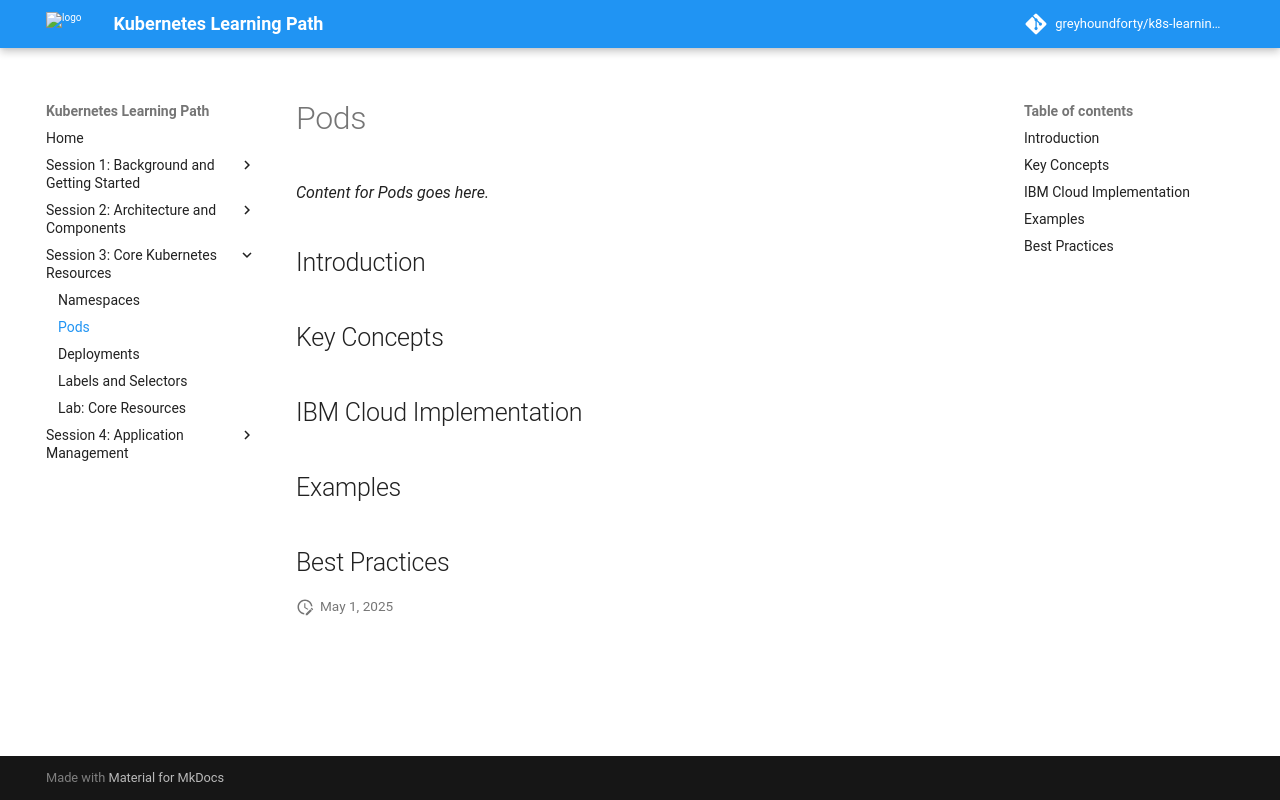

repository: greyhoundforty/k8s-learning-path · page: session3-core-resources/pods/index.html · generator: mkdocs

# Pods

*Content for Pods goes here.*

## Introduction

## Key Concepts

## IBM Cloud Implementation

## Examples

## Best Practices
